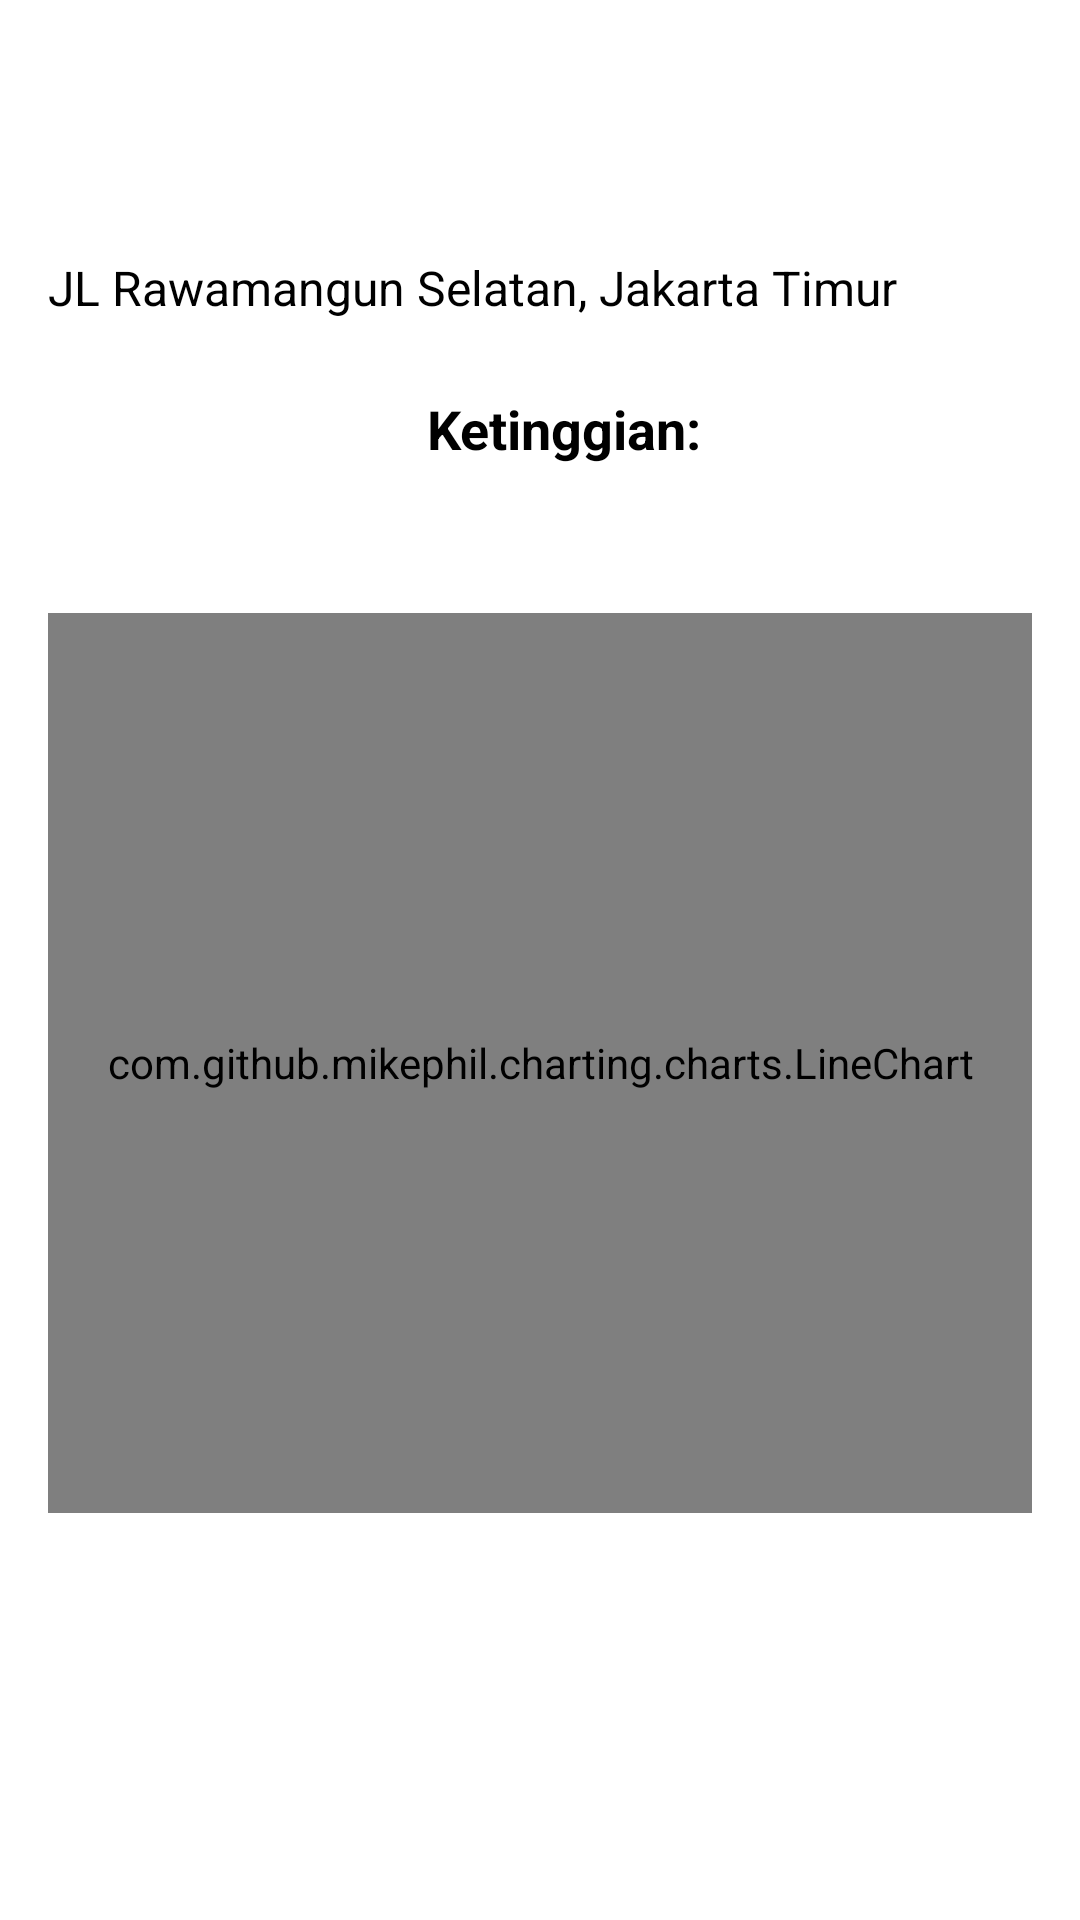

Produce the Android XML layout that renders to this screen, including the resource entries it uses.
<!-- AndroidManifest.xml: application theme Theme.WaterHeightLogger -->
<!-- res/layout/detail_fragment.xml -->
<?xml version="1.0" encoding="utf-8"?>
<LinearLayout
    xmlns:android="http://schemas.android.com/apk/res/android"
    xmlns:tools="http://schemas.android.com/tools"
    android:layout_width="match_parent"
    android:layout_height="match_parent"
    android:orientation="vertical"
    xmlns:app="http://schemas.android.com/apk/res-auto">

    <androidx.constraintlayout.widget.ConstraintLayout
        android:id="@+id/clTopContent"
        android:layout_width="match_parent"
        android:layout_height="wrap_content"
        android:layout_gravity="center_horizontal">

        <ImageView
            android:id="@+id/icClose"
            android:layout_width="wrap_content"
            android:layout_height="wrap_content"
            app:layout_constraintTop_toTopOf="parent"
            app:layout_constraintStart_toStartOf="parent"
            android:src="@drawable/ic_close_24"
            android:layout_marginStart="16dp"
            android:layout_marginTop="16dp" />

        <TextView
            android:id="@+id/tvTitle"
            android:layout_width="wrap_content"
            android:layout_height="wrap_content"
            app:layout_constraintStart_toStartOf="parent"
            app:layout_constraintTop_toTopOf="parent"
            android:layout_marginStart="16dp"
            android:layout_marginTop="54dp"
            android:textSize="20sp"
            android:textStyle="bold"
            android:textColor="@color/black"
            tools:text="Pos Pemantauan 1" />

        <TextView
            android:id="@+id/tvAddress"
            android:layout_width="wrap_content"
            android:layout_height="match_parent"
            app:layout_constraintStart_toStartOf="parent"
            app:layout_constraintTop_toBottomOf="@id/tvTitle"
            android:layout_marginTop="4dp"
            android:layout_marginStart="16dp"
            android:textSize="16sp"
            android:textColor="@color/black"
            android:text="JL Rawamangun Selatan, Jakarta Timur"
            />

        <TextView
            android:id="@+id/tvLastHeightTitle"
            android:layout_width="0dp"
            android:layout_height="wrap_content"
            app:layout_constraintStart_toStartOf="parent"
            app:layout_constraintEnd_toEndOf="parent"
            app:layout_constraintTop_toBottomOf="@id/tvAddress"
            android:gravity="center_horizontal"
            android:textStyle="bold"
            android:textSize="18sp"
            android:layout_marginTop="24dp"
            android:layout_marginStart="16dp"
            android:textColor="@color/black"
            android:text="Ketinggian:"/>

        <TextView
            android:id="@+id/tvLastHeight"
            android:layout_width="0dp"
            android:layout_height="wrap_content"
            app:layout_constraintStart_toStartOf="parent"
            app:layout_constraintEnd_toEndOf="parent"
            android:gravity="center_horizontal"
            android:textSize="22sp"
            app:layout_constraintTop_toBottomOf="@id/tvLastHeightTitle"
            android:layout_marginTop="4dp"
            android:layout_marginStart="16dp"
            android:textColor="@color/black"
            tools:text="5 cm"/>

        <com.github.mikephil.charting.charts.LineChart
            android:id="@+id/chart"
            android:layout_width="match_parent"
            app:layout_constraintTop_toBottomOf="@id/tvLastHeight"
            android:layout_height="300dp"
            android:layout_marginTop="16dp"
            android:layout_marginStart="16dp"
            android:layout_marginEnd="16dp"/>
    </androidx.constraintlayout.widget.ConstraintLayout>
</LinearLayout>
<!-- resources referenced by this layout -->
<resources>
  <color name="black">#FF000000</color>
  <style name="Theme.WaterHeightLogger" parent="Theme.MaterialComponents.DayNight.DarkActionBar">
          
          <item name="colorPrimary">@color/purple_500</item>
          <item name="colorPrimaryVariant">@color/purple_700</item>
          <item name="colorOnPrimary">@color/white</item>
          
          <item name="colorSecondary">@color/teal_200</item>
          <item name="colorSecondaryVariant">@color/teal_700</item>
          <item name="colorOnSecondary">@color/black</item>
          
          <item name="android:statusBarColor" tools:targetApi="l">?attr/colorPrimaryVariant</item>
          
      </style>
  <color name="purple_500">#FF6200EE</color>
  <color name="purple_700">#FF3700B3</color>
  <color name="white">#FFFFFFFF</color>
  <color name="teal_200">#FF03DAC5</color>
  <color name="teal_700">#FF018786</color>
</resources>
